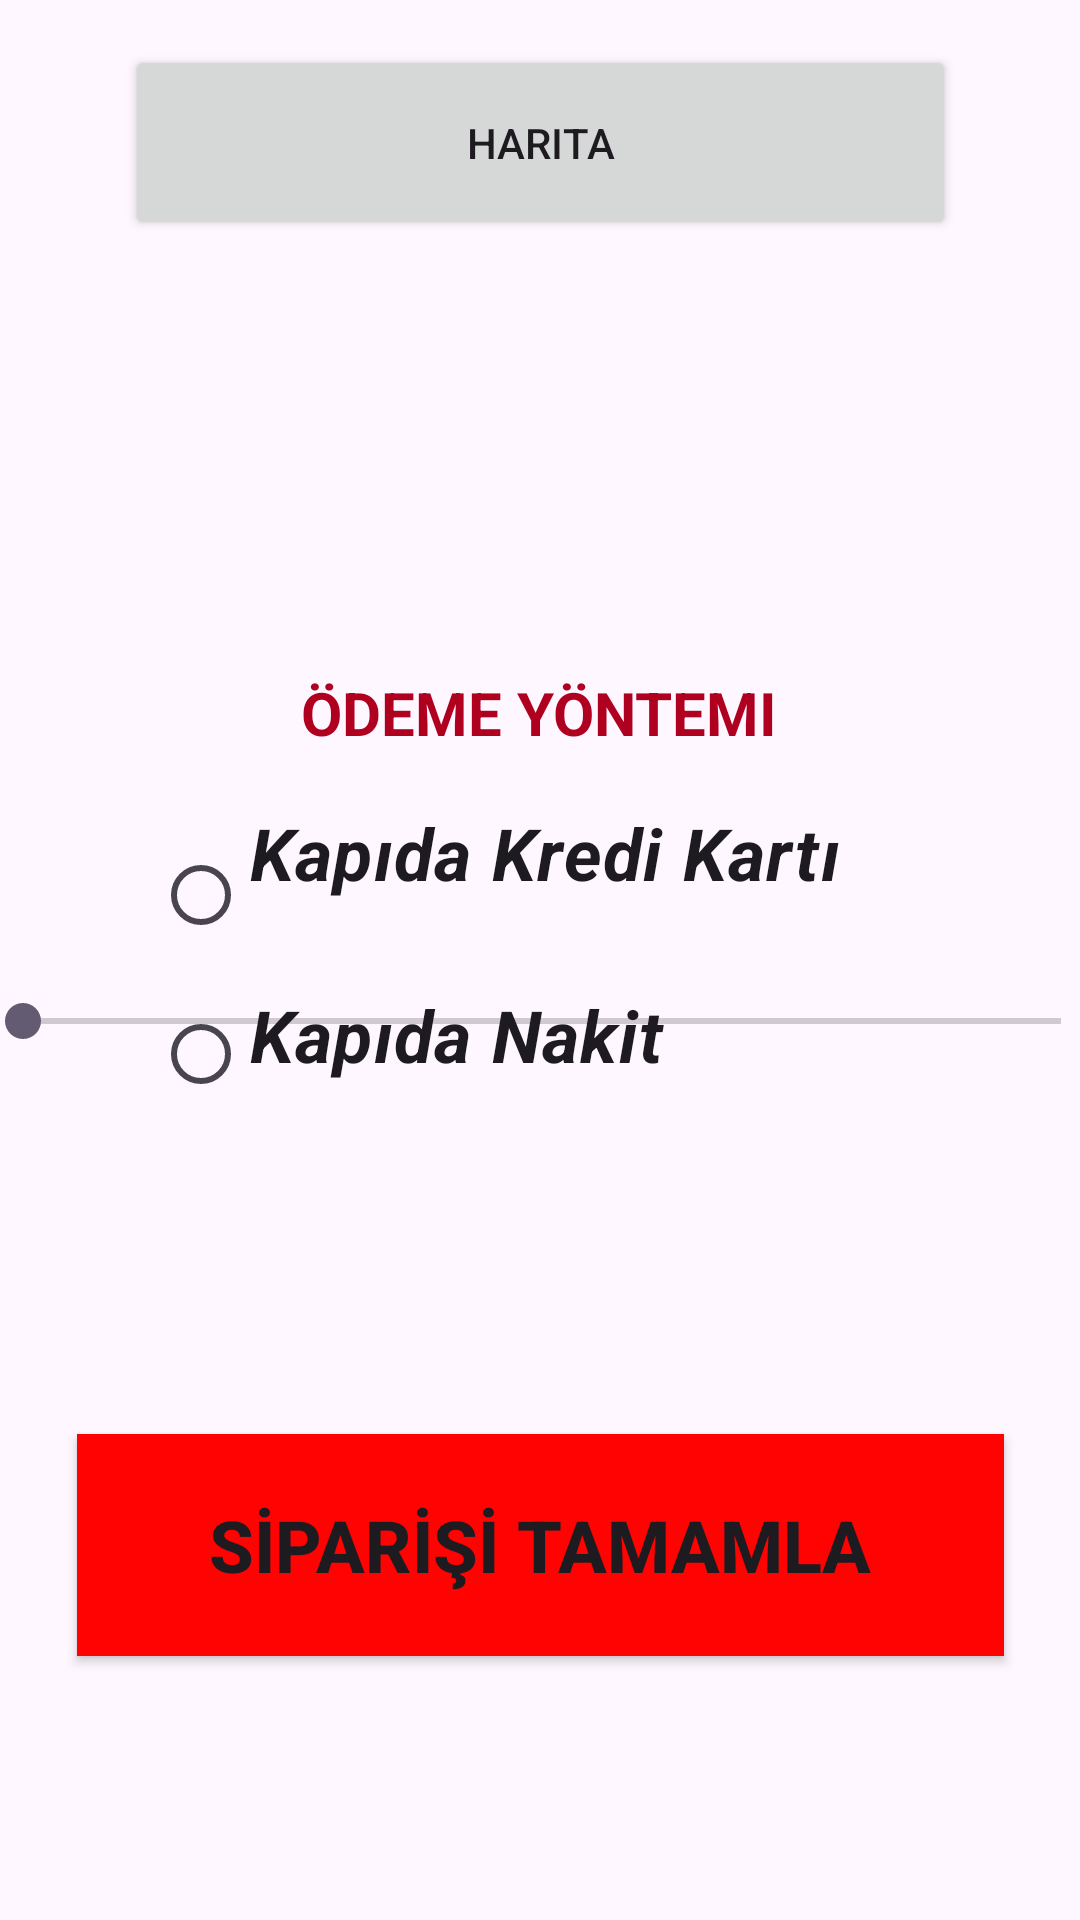

Write the Android layout XML for this screen, with the resource values it uses.
<!-- AndroidManifest.xml: application theme Theme.MOTTOACIL -->
<!-- res/layout/activity_motto_acil_sepet1905.xml -->
<?xml version="1.0" encoding="utf-8"?>
<androidx.constraintlayout.widget.ConstraintLayout xmlns:android="http://schemas.android.com/apk/res/android"
    xmlns:app="http://schemas.android.com/apk/res-auto"
    xmlns:tools="http://schemas.android.com/tools"
    android:layout_width="match_parent"
    android:layout_height="match_parent"
    tools:context=".MottoAcilSepet1905">

    <Button
        android:id="@+id/button8"
        android:layout_width="277dp"
        android:layout_height="65dp"
        android:layout_marginBottom="560dp"
        android:text="@string/Harita"
        app:layout_constraintBottom_toBottomOf="parent"
        app:layout_constraintEnd_toEndOf="parent"
        app:layout_constraintStart_toStartOf="parent"
        tools:ignore="MissingConstraints" />

    <TextView
        android:id="@+id/textView4"
        android:layout_width="247dp"
        android:layout_height="98dp"
        android:layout_marginBottom="40dp"
        android:text="@string/Konum"
        android:textAlignment="center"
        android:textAllCaps="true"
        android:textColor="@color/design_default_color_error"
        android:textSize="34sp"
        android:textStyle="bold|italic"
        app:layout_constraintBottom_toTopOf="@+id/button8"
        app:layout_constraintEnd_toStartOf="@+id/imageView6"
        app:layout_constraintHorizontal_bias="0.615"
        app:layout_constraintStart_toStartOf="parent"
        tools:ignore="TextSizeCheck" />

    <ImageView
        android:id="@+id/imageView6"
        android:layout_width="122dp"
        android:layout_height="95dp"
        android:layout_marginBottom="40dp"
        app:layout_constraintBottom_toTopOf="@+id/button8"
        app:layout_constraintEnd_toEndOf="parent"
        app:layout_constraintHorizontal_bias="0.944"
        app:layout_constraintStart_toStartOf="parent"
        app:srcCompat="@drawable/pngtree_flat_red_location_sign_png_image_8927579"
        android:contentDescription="@string/todoMap" />

    <SeekBar
        android:id="@+id/seekBar2"
        android:layout_width="378dp"
        android:layout_height="33dp"
        android:layout_marginTop="324dp"
        app:layout_constraintEnd_toEndOf="parent"
        app:layout_constraintHorizontal_bias="0.484"
        app:layout_constraintStart_toStartOf="parent"
        app:layout_constraintTop_toTopOf="parent" />

    <Button
        android:id="@+id/button15"
        android:layout_width="309dp"
        android:layout_height="74dp"
        android:layout_marginStart="24dp"
        android:layout_marginEnd="24dp"
        android:layout_marginBottom="88dp"
        android:background="#FF0303"
        android:text="@string/Siparişitamamla"
        android:textAllCaps="true"
        android:textSize="24sp"
        android:textStyle="bold"
        app:layout_constraintBottom_toBottomOf="parent"
        app:layout_constraintEnd_toEndOf="parent"
        app:layout_constraintStart_toStartOf="parent"
        tools:ignore="TextSizeCheck" />

    <TextView
        android:id="@+id/textView7"
        android:layout_width="262dp"
        android:layout_height="44dp"
        android:layout_marginBottom="372dp"
        android:text="@string/ödeme"
        android:textAlignment="center"
        android:textAllCaps="true"
        android:textColor="@color/design_default_color_error"
        android:textSize="20sp"
        android:textStyle="bold"
        app:layout_constraintBottom_toBottomOf="parent"
        app:layout_constraintEnd_toEndOf="parent"
        app:layout_constraintHorizontal_bias="0.496"
        app:layout_constraintStart_toStartOf="parent"
        tools:ignore="MissingConstraints" />

    <RadioGroup
        android:layout_width="257dp"
        android:layout_height="106dp"
        android:layout_marginStart="24dp"
        android:layout_marginEnd="24dp"
        app:layout_constraintBottom_toTopOf="@+id/button15"
        app:layout_constraintEnd_toEndOf="parent"
        app:layout_constraintHorizontal_bias="0.49"
        app:layout_constraintStart_toStartOf="parent"
        app:layout_constraintTop_toBottomOf="@+id/textView7"
        app:layout_constraintVertical_bias="0.0"
        tools:ignore="MissingConstraints,TextSizeCheck">

        <RadioButton
            android:id="@+id/radioButton7"
            android:layout_width="match_parent"
            android:layout_height="wrap_content"
            android:text="@string/radiobutton2"
            android:textAlignment="viewStart"
            android:textSize="24sp"
            android:textStyle="bold|italic" />

        <RadioButton
            android:id="@+id/radioButton6"
            android:layout_width="match_parent"
            android:layout_height="wrap_content"
            android:minHeight="48dp"
            android:text="@string/radiobutton"
            android:textAlignment="viewStart"
            android:textSize="24sp"
            android:textStyle="bold|italic"
            tools:ignore="TouchTargetSizeCheck" />

    </RadioGroup>

</androidx.constraintlayout.widget.ConstraintLayout>
<!-- resources referenced by this layout -->
<resources>
  <string name="Harita">Harita</string>
  <string name="Konum">Konumuzunu doğrulayınız</string>
  <string name="radiobutton">Kapıda Nakit\n</string>
  <string name="radiobutton2">Kapıda Kredi Kartı\n</string>
  <string name="todoMap">TODO</string>
  <style name="Theme.MOTTOACIL" parent="Base.Theme.MOTTOACIL" />
  <style name="Base.Theme.MOTTOACIL" parent="Theme.Material3.DayNight.NoActionBar">
          
          
      </style>
</resources>
